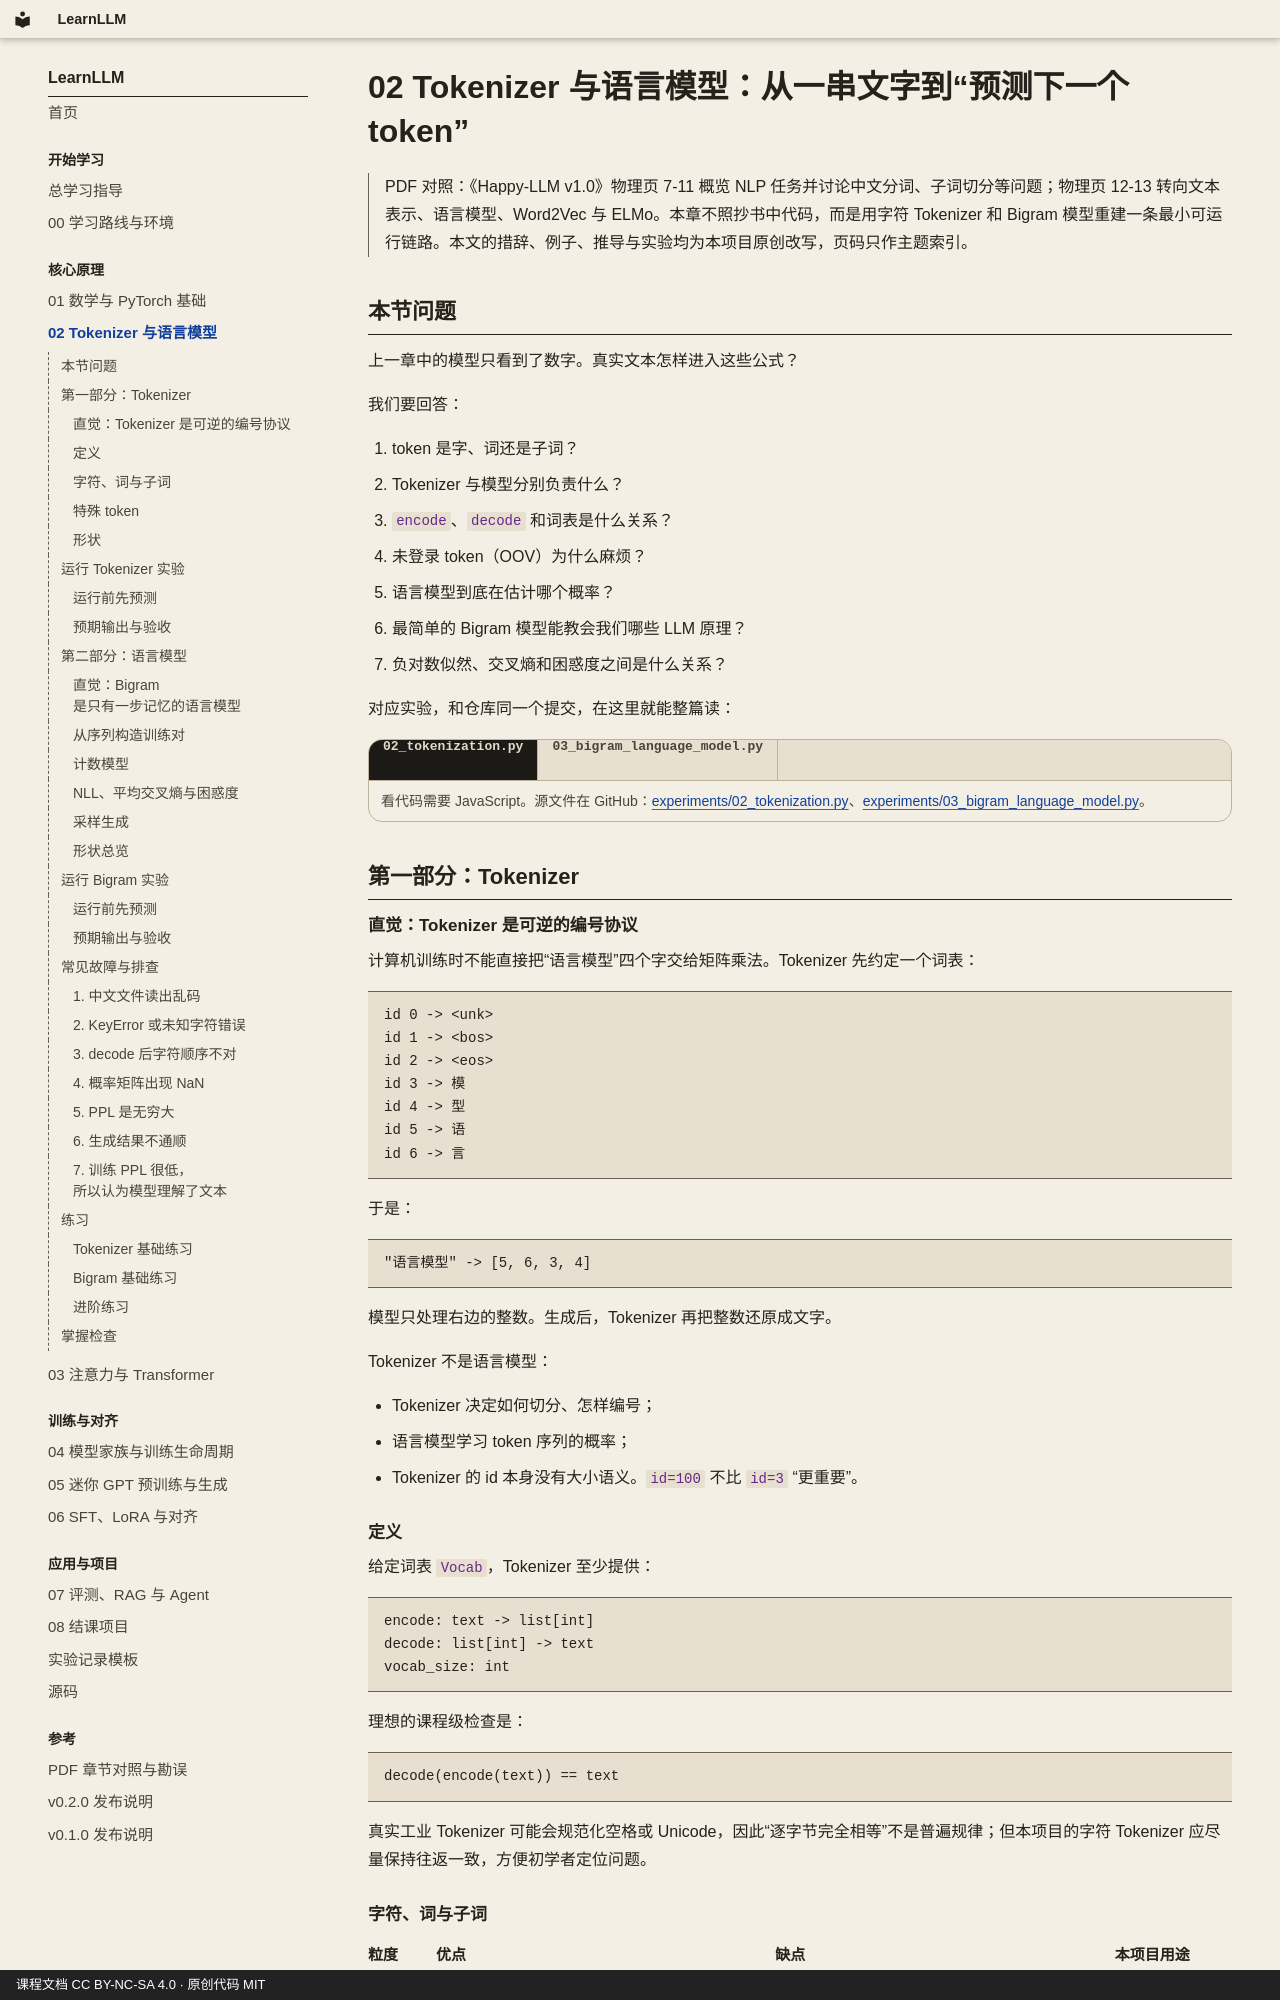

repository: yuweiyang9611/LearnLLM · page: 02_Tokenizer与语言模型/index.html · generator: mkdocs · copyright: 课程文档 CC BY-NC-SA 4.0 · 原创代码 MIT

# 02 Tokenizer 与语言模型：从一串文字到“预测下一个 token”

> PDF 对照：《Happy-LLM v1.0》物理页 7-11 概览 NLP 任务并讨论中文分词、子词切分等问题；物理页 12-13 转向文本表示、语言模型、Word2Vec 与 ELMo。本章不照抄书中代码，而是用字符 Tokenizer 和 Bigram 模型重建一条最小可运行链路。本文的措辞、例子、推导与实验均为本项目原创改写，页码只作主题索引。

## 本节问题

上一章中的模型只看到了数字。真实文本怎样进入这些公式？

我们要回答：

1. token 是字、词还是子词？
2. Tokenizer 与模型分别负责什么？
3. `encode`、`decode` 和词表是什么关系？
4. 未登录 token（OOV）为什么麻烦？
5. 语言模型到底在估计哪个概率？
6. 最简单的 Bigram 模型能教会我们哪些 LLM 原理？
7. 负对数似然、交叉熵和困惑度之间是什么关系？

对应实验，和仓库同一个提交，在这里就能整篇读：

<div class="nb-code llm-source" id="llm-source" data-run="experiments/03_bigram_language_model.py" data-source="experiments/02_tokenization.py experiments/03_bigram_language_model.py">
<div class="nb-code-tabs" role="tablist" aria-label="文件"><span class="nb-code-tab" aria-selected="true">02_tokenization.py</span><span class="nb-code-tab" aria-selected="false">03_bigram_language_model.py</span></div>
<noscript><p class="nb-code-status">看代码需要 JavaScript。源文件在 GitHub：<a href="https://github.com/yuweiyang9611/LearnLLM/blob/main/experiments/02_tokenization.py">experiments/02_tokenization.py</a>、<a href="https://github.com/yuweiyang9611/LearnLLM/blob/main/experiments/03_bigram_language_model.py">experiments/03_bigram_language_model.py</a>。</p></noscript>
</div>

## 第一部分：Tokenizer

### 直觉：Tokenizer 是可逆的编号协议

计算机训练时不能直接把“语言模型”四个字交给矩阵乘法。Tokenizer 先约定一个词表：

```text
id 0 -> <unk>
id 1 -> <bos>
id 2 -> <eos>
id 3 -> 模
id 4 -> 型
id 5 -> 语
id 6 -> 言
```

于是：

```text
"语言模型" -> [5, 6, 3, 4]
```

模型只处理右边的整数。生成后，Tokenizer 再把整数还原成文字。

Tokenizer 不是语言模型：

- Tokenizer 决定如何切分、怎样编号；
- 语言模型学习 token 序列的概率；
- Tokenizer 的 id 本身没有大小语义。`id=100` 不比 `id=3` “更重要”。
